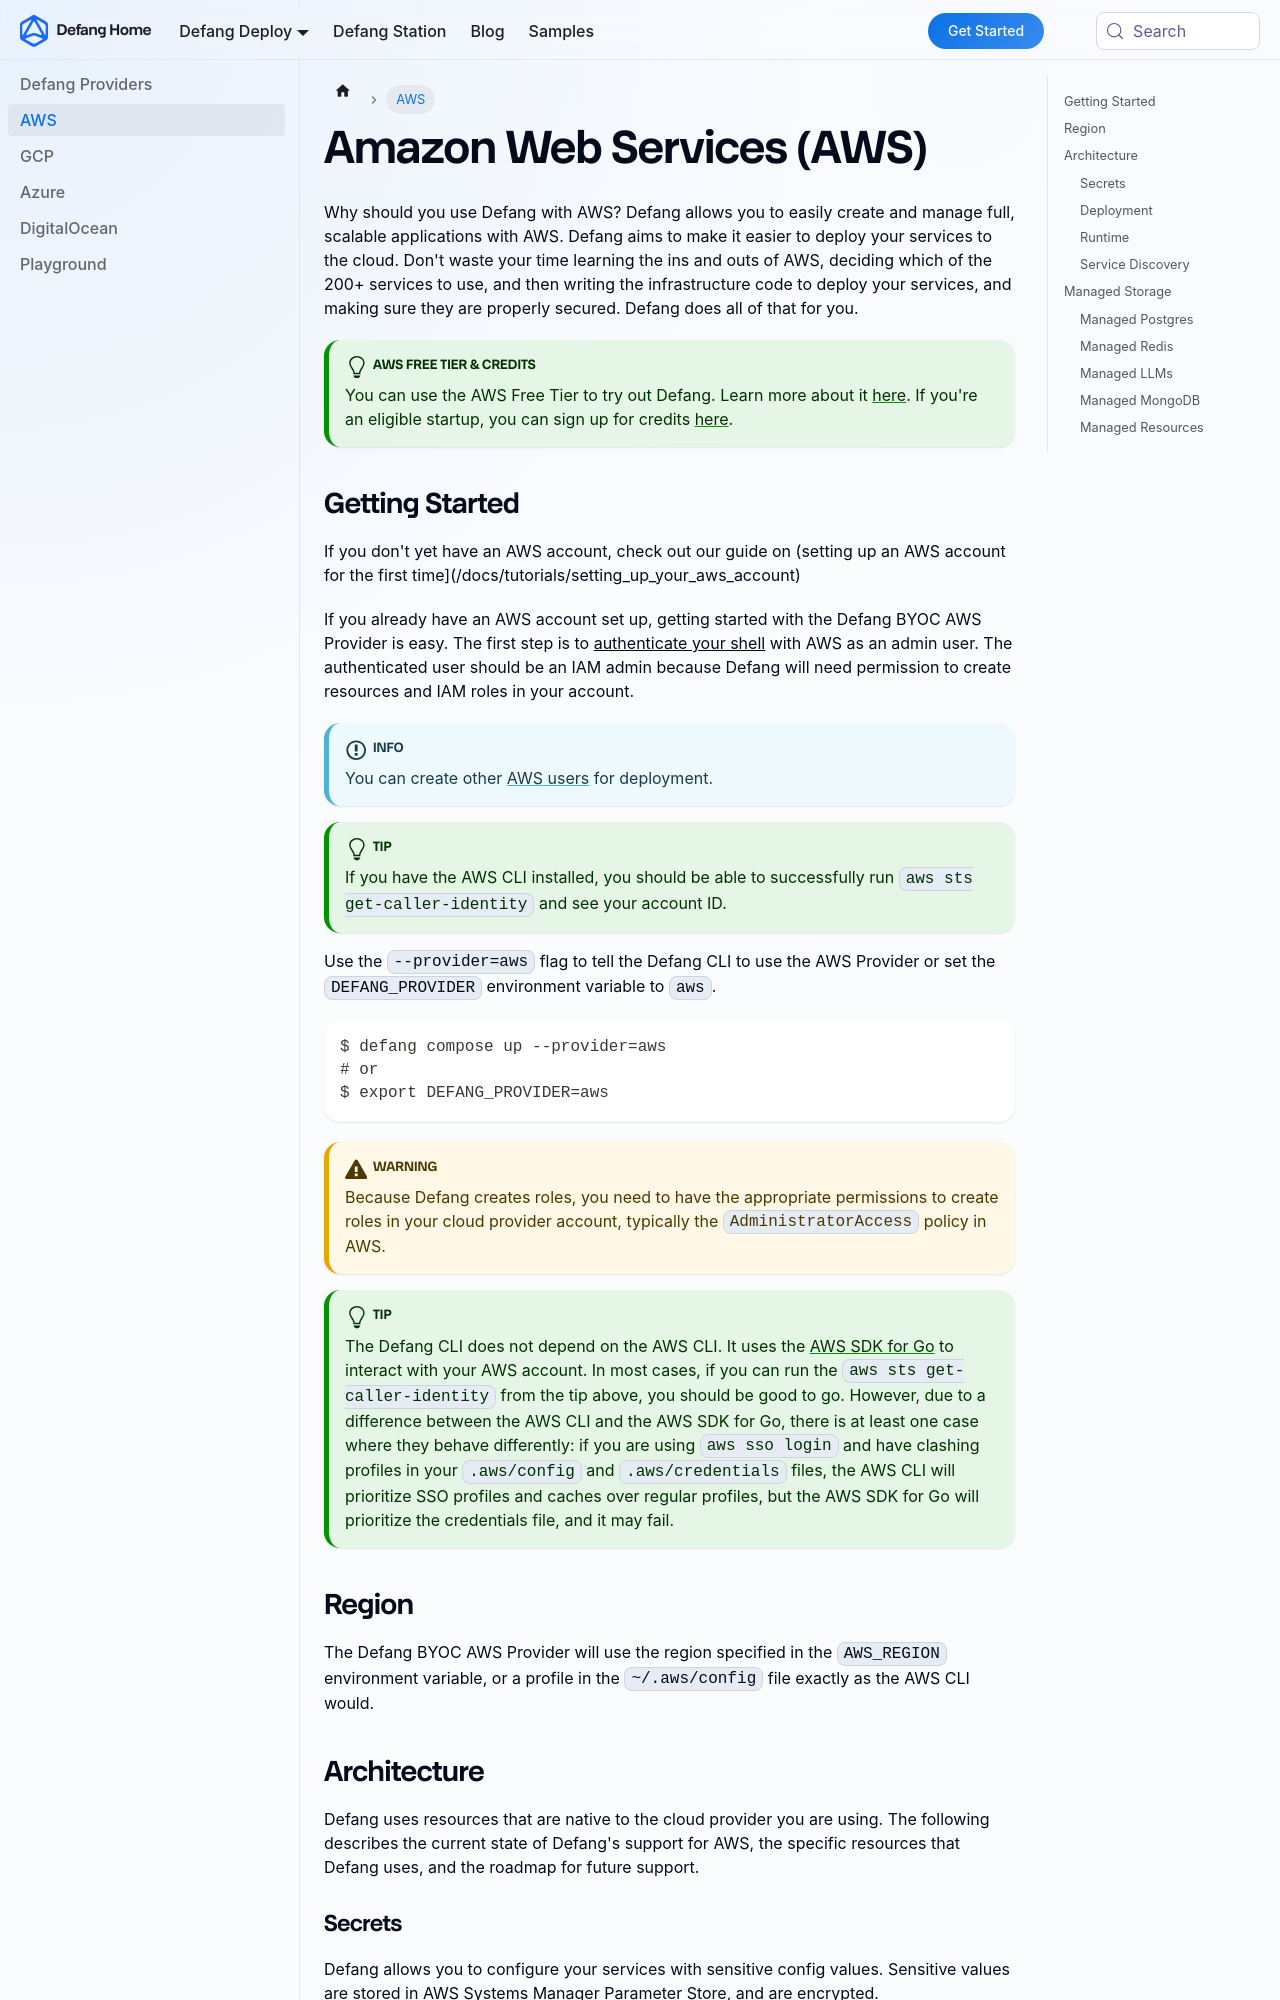

repository: DefangLabs/defang-docs · page: docs/providers/aws.html · generator: docusaurus

---
title: AWS
description: Defang allows you to easily create and manage full, scalable applications with AWS.
sidebar_position: 2
---

# Amazon Web Services (AWS)

Why should you use Defang with AWS? Defang allows you to easily create and manage full, scalable applications with AWS. Defang aims to make it easier to deploy your services to the cloud. Don't waste your time learning the ins and outs of AWS, deciding which of the 200+ services to use, and then writing the infrastructure code to deploy your services, and making sure they are properly secured. Defang does all of that for you.

:::tip[AWS Free Tier & Credits]
You can use the AWS Free Tier to try out Defang. Learn more about it [here](https://aws.amazon.com/free/?all-free-tier.sort-by=item.additionalFields.SortRank&all-free-tier.sort-order=asc&awsf.Free%20Tier%20Types=*all&awsf.Free%20Tier%20Categories=*all). If you're an eligible startup, you can sign up for credits [here](https://aws.amazon.com/startups/sign-up?referrer_url_path=%2Fstartups).
:::
